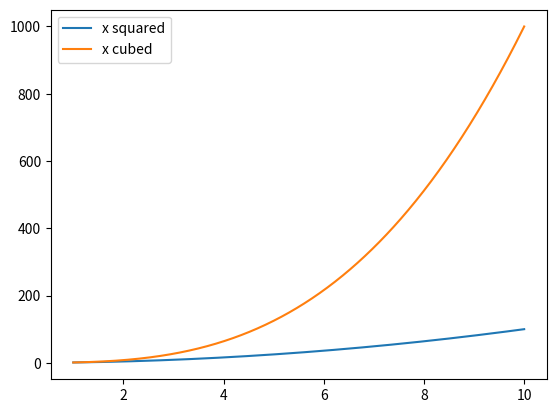

Generate this figure with matplotlib:
import matplotlib.pyplot as plt
import numpy as np 

x = np.linspace(1.0, 10.0, 1000)
y1 = x * x
y2 = x * x * x


fig, ax = plt.subplots()

ax.plot(x, y1, label="x squared")
ax.plot(x, y2, label="x cubed")
ax.legend()
fig.show()


input()